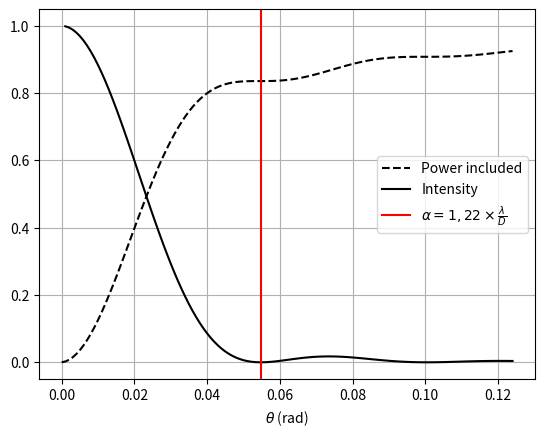

This figure's Python source:
from scipy.special import j1
import numpy as np
import matplotlib.pyplot as plt

I0 = 1
D = 0.010 #aperture diameter
LAMBDA = 449 * 10**(-6)
dtheta = 0.001


airy_angle = 1.22 * LAMBDA / D

def I_b(beta):
    return 4*I0 * (j1(beta)/beta)**2

def Beta(t):
    return np.pi * D * np.sin(t) / LAMBDA

def I_t(t):
    return I_b(Beta(t))


p_inside=[0]
X = np.arange(0,1.5,dtheta)

for x in X[1:]:
    p_inside.append(p_inside[-1]+2*np.pi*I_t(x)*dtheta*x)

p_tot = p_inside[-1]
p_inside = p_inside/p_tot

X = X[:int(len(X)/12)]
p_inside = p_inside[:int(len(p_inside)/12)]


plt.plot(X, p_inside,"k--", label="Power included")
plt.plot(X,I_t(X),'k', label = "Intensity")
plt.axvline(x = airy_angle, color = "r", label = r"$\alpha = 1,22 \times \frac{\lambda}{D}$")
plt.grid()
plt.xlabel(r'$\theta$ (rad)')
plt.legend()
plt.show()

print(p_inside[int(airy_angle/dtheta)])
